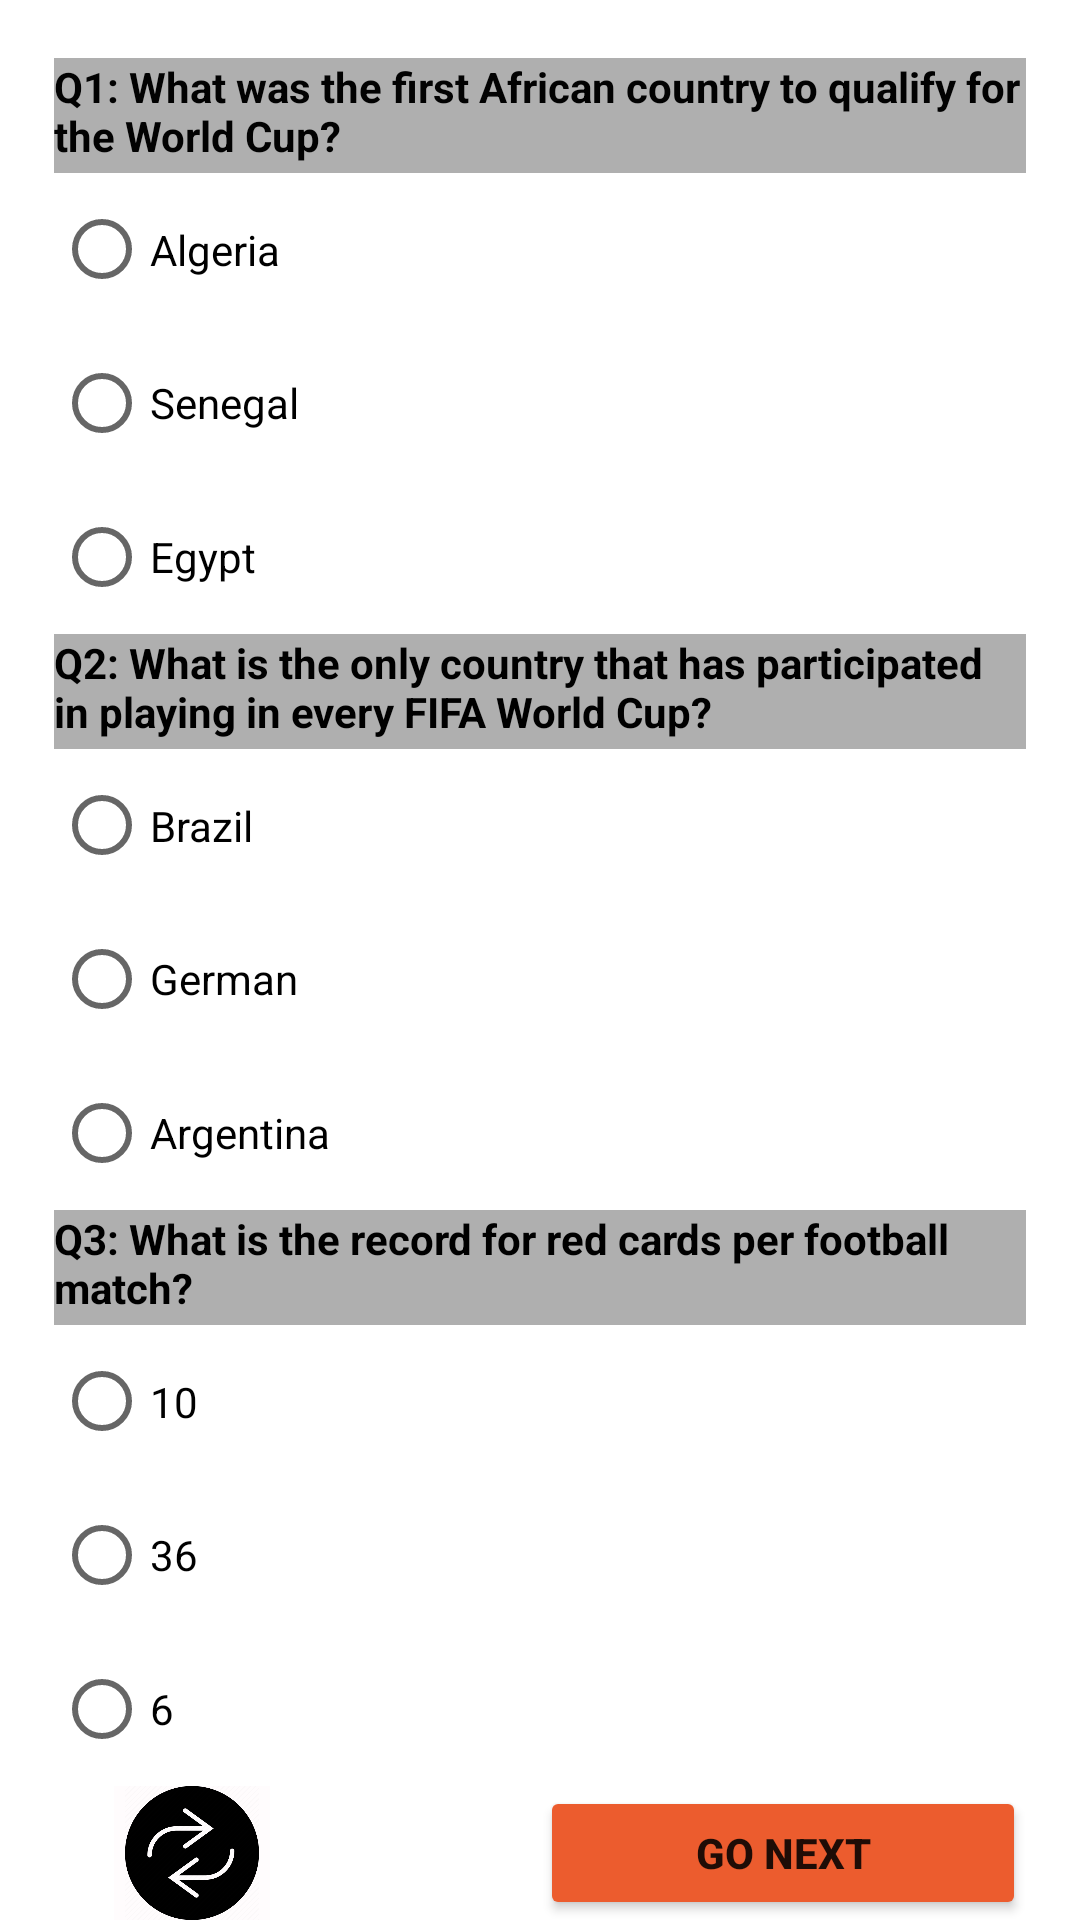

Layout XML and referenced resources for this Android screen:
<!-- AndroidManifest.xml: application theme Theme.DecisionGame -->
<!-- res/layout/fragment_sports_level2.xml -->
<layout xmlns:android="http://schemas.android.com/apk/res/android"
    xmlns:tools="http://schemas.android.com/tools"
    tools:context=".SportsLevel2Fragment"
    xmlns:app="http://schemas.android.com/apk/res-auto">

    <data>

    </data>


    <androidx.constraintlayout.widget.ConstraintLayout
        android:layout_width="match_parent"
        android:layout_height="match_parent">

        <androidx.constraintlayout.widget.Guideline
            android:id="@+id/guideline2"
            android:layout_width="wrap_content"
            android:layout_height="wrap_content"
            android:orientation="horizontal"
            app:layout_constraintGuide_percent="0.03" />

        <androidx.constraintlayout.widget.Guideline
            android:id="@+id/guideline3"
            android:layout_width="wrap_content"
            android:layout_height="wrap_content"
            android:orientation="horizontal"
            app:layout_constraintGuide_percent="0.69" />

        <androidx.constraintlayout.widget.Guideline
            android:id="@+id/guideline4"
            android:layout_width="wrap_content"
            android:layout_height="wrap_content"
            android:orientation="vertical"
            app:layout_constraintGuide_percent="0.05" />

        <androidx.constraintlayout.widget.Guideline
            android:id="@+id/guideline5"
            android:layout_width="wrap_content"
            android:layout_height="wrap_content"
            android:orientation="vertical"
            app:layout_constraintGuide_percent="0.95" />

        <androidx.constraintlayout.widget.Guideline
            android:id="@+id/guideline6"
            android:layout_width="wrap_content"
            android:layout_height="wrap_content"
            android:orientation="horizontal"
            app:layout_constraintGuide_percent="0.33" />

        <androidx.constraintlayout.widget.Guideline
            android:id="@+id/guideline7"
            android:layout_width="wrap_content"
            android:layout_height="wrap_content"
            android:orientation="horizontal"
            app:layout_constraintGuide_percent="0.63" />

        <androidx.constraintlayout.widget.Guideline
            android:id="@+id/guideline8"
            android:layout_width="wrap_content"
            android:layout_height="wrap_content"
            android:orientation="vertical"
            app:layout_constraintGuide_percent="0.5" />

        <androidx.constraintlayout.widget.Guideline
            android:id="@+id/guideline20"
            android:layout_width="wrap_content"
            android:layout_height="wrap_content"
            android:orientation="horizontal"
            app:layout_constraintGuide_percent="0.09" />

        <androidx.constraintlayout.widget.Guideline
            android:id="@+id/guideline21"
            android:layout_width="wrap_content"
            android:layout_height="wrap_content"
            android:orientation="horizontal"
            app:layout_constraintGuide_percent="0.39" />

        <androidx.constraintlayout.widget.Guideline
            android:id="@+id/guideline22"
            android:layout_width="wrap_content"
            android:layout_height="wrap_content"
            android:orientation="horizontal"
            app:layout_constraintGuide_percent="0.93" />


        <TextView
            android:id="@+id/tv1Lv2Sports"
            android:layout_width="0dp"
            android:layout_height="0dp"
            android:background="#AFAFAF"
            android:text="@string/Q1LV2Sports"
            android:textAlignment="textStart"
            android:textAllCaps="false"
            android:textColor="#020202"
            android:textStyle="bold"
            app:layout_constraintBottom_toTopOf="@+id/guideline20"
            app:layout_constraintEnd_toStartOf="@+id/guideline5"
            app:layout_constraintStart_toStartOf="@+id/guideline4"
            app:layout_constraintTop_toTopOf="@+id/guideline2" />

        <TextView
            android:id="@+id/tv2Lv2Sports"
            android:layout_width="0dp"
            android:layout_height="0dp"
            android:background="#AFAFAF"
            android:text="@string/Q2LV2Sports"
            android:textAlignment="textStart"
            android:textAllCaps="false"
            android:textColor="#000000"
            android:textStyle="bold"
            app:layout_constraintBottom_toTopOf="@+id/guideline21"
            app:layout_constraintEnd_toStartOf="@+id/guideline5"
            app:layout_constraintStart_toStartOf="@+id/guideline4"
            app:layout_constraintTop_toTopOf="@+id/guideline6" />

        <TextView
            android:id="@+id/tv3Lv2Sports"
            android:layout_width="0dp"
            android:layout_height="0dp"
            android:background="#AFAFAF"
            android:text="@string/Q3LV2Sports"
            android:textAlignment="textStart"
            android:textAllCaps="false"
            android:textColor="#000000"
            android:textStyle="bold"
            app:layout_constraintBottom_toTopOf="@+id/guideline3"
            app:layout_constraintEnd_toStartOf="@+id/guideline5"
            app:layout_constraintStart_toStartOf="@+id/guideline4"
            app:layout_constraintTop_toTopOf="@+id/guideline7" />

        <ImageView
            android:id="@+id/returnButtonLv2Sports"
            android:layout_width="52dp"
            android:layout_height="0dp"
            android:layout_marginStart="20dp"
            android:background="#FFFCFD"
            android:contentDescription="@string/todo"
            android:src="@drawable/backbuttons"
            app:layout_constraintBottom_toBottomOf="parent"
            app:layout_constraintStart_toStartOf="@+id/guideline4"
            app:layout_constraintTop_toTopOf="@+id/guideline22"
            app:layout_constraintVertical_bias="0.0" />

        <Button
            android:id="@+id/goNextLv2Sports"
            android:layout_width="0dp"
            android:layout_height="0dp"
            android:backgroundTint="#EC5C2E"
            android:text="@string/go_next"
            android:textAlignment="center"
            android:textAllCaps="true"
            android:textStyle="bold"
            app:layout_constraintBottom_toBottomOf="parent"
            app:layout_constraintEnd_toStartOf="@+id/guideline5"
            app:layout_constraintStart_toStartOf="@+id/guideline8"
            app:layout_constraintTop_toTopOf="@+id/guideline22"
            tools:ignore="TouchTargetSizeCheck" />


        <RadioGroup
            android:id="@+id/rGroup1lv2Sports"
            android:layout_width="0dp"
            android:layout_height="0dp"
            app:layout_constraintBottom_toTopOf="@+id/guideline6"
            app:layout_constraintEnd_toStartOf="@+id/guideline5"
            app:layout_constraintStart_toStartOf="@+id/guideline4"
            app:layout_constraintTop_toTopOf="@+id/guideline20">

            <RadioButton
                android:id="@+id/radioButton1lv2Sports"
                android:layout_width="match_parent"
                android:layout_height="wrap_content"
                android:layout_weight="1"
                android:minHeight="48dp"
                android:text="@string/S1C1LV2Sports" />

            <RadioButton
                android:id="@+id/radioButton2lv2Sports"
                android:layout_width="match_parent"
                android:layout_height="wrap_content"
                android:layout_weight="1"
                android:minHeight="48dp"
                android:text="@string/S1C2LV2Sports" />

            <RadioButton
                android:id="@+id/radioButton3lv2Sports"
                android:layout_width="match_parent"
                android:layout_height="wrap_content"
                android:layout_weight="1"
                android:minHeight="48dp"
                android:text="@string/S1C3LV2Sports" />

        </RadioGroup>

        <RadioGroup
            android:layout_width="0dp"
            android:layout_height="0dp"
            android:id="@+id/rGroup2lv2Sports"
            app:layout_constraintBottom_toTopOf="@+id/guideline7"
            app:layout_constraintEnd_toStartOf="@+id/guideline5"
            app:layout_constraintStart_toStartOf="@+id/guideline4"
            app:layout_constraintTop_toTopOf="@+id/guideline21" >

            <RadioButton
                android:id="@+id/radioButton4lv2Sports"
                android:layout_width="match_parent"
                android:layout_height="wrap_content"
                android:layout_weight="1"
                android:minHeight="48dp"
                android:text="@string/S2C1LV2Sports" />

            <RadioButton
                android:id="@+id/radioButton5lv2Sports"
                android:layout_width="match_parent"
                android:layout_height="wrap_content"
                android:layout_weight="1"
                android:minHeight="48dp"
                android:text="@string/S2C2LV2Sports" />

            <RadioButton
                android:id="@+id/radioButton6lv2Sports"
                android:layout_width="match_parent"
                android:layout_height="wrap_content"
                android:layout_weight="1"
                android:minHeight="48dp"
                android:text="@string/S2C3LV2Sports" />

        </RadioGroup>

        <RadioGroup
            android:layout_width="0dp"
            android:layout_height="0dp"
            android:id="@+id/rGroup3lv2Sports"
            app:layout_constraintBottom_toTopOf="@+id/guideline22"
            app:layout_constraintEnd_toStartOf="@+id/guideline5"
            app:layout_constraintStart_toStartOf="@+id/guideline4"
            app:layout_constraintTop_toTopOf="@+id/guideline3" >

            <RadioButton
                android:id="@+id/radioButton7lv2Sports"
                android:layout_width="match_parent"
                android:layout_height="wrap_content"
                android:layout_weight="1"
                android:minHeight="48dp"
                android:text="@string/S3C1LV2Sports" />

            <RadioButton
                android:id="@+id/radioButton8lv2Sports"
                android:layout_width="match_parent"
                android:layout_height="wrap_content"
                android:layout_weight="1"
                android:minHeight="48dp"
                android:text="@string/S3C2LV2Sports" />

            <RadioButton
                android:id="@+id/radioButton9lv2Sports"
                android:layout_width="match_parent"
                android:layout_height="wrap_content"
                android:layout_weight="1"
                android:minHeight="48dp"
                android:text="@string/S3C3LV2Sports" />
        </RadioGroup>


    </androidx.constraintlayout.widget.ConstraintLayout>
</layout>
<!-- resources referenced by this layout -->
<resources>
  <!-- drawable backbuttons: png bitmap (drawable-v24, 22851 bytes) -->
  <string name="Q1LV2Sports" translatable="false">Q1: What was the first African country to qualify for the World Cup? </string>
  <string name="Q2LV2Sports" translatable="false">Q2: What is the only country that has participated in playing in every FIFA World Cup? </string>
  <string name="Q3LV2Sports" translatable="false">Q3: What is the record for red cards per football match? </string>
  <string name="S1C1LV2Sports" translatable="false"> Algeria </string>
  <string name="S1C2LV2Sports" translatable="false"> Senegal </string>
      //true
  <string name="S1C3LV2Sports" translatable="false"> Egypt </string>
      //true
  <string name="S2C1LV2Sports" translatable="false"> Brazil </string>
  <string name="S2C2LV2Sports" translatable="false"> German </string>
  <string name="S2C3LV2Sports" translatable="false"> Argentina </string>
  <string name="S3C1LV2Sports" translatable="false"> 10 </string>
      //true
  <string name="S3C2LV2Sports" translatable="false"> 36 </string>
  <string name="S3C3LV2Sports" translatable="false"> 6 </string>
  <string name="go_next" translatable="false"> GO NEXT </string>
  <string name="todo" translatable="false">TODO</string>
  <style name="Theme.DecisionGame" parent="Theme.MaterialComponents.DayNight.DarkActionBar">
          
          <item name="colorPrimary">@color/black</item>
          <item name="colorPrimaryVariant">@color/purple_700</item>
          <item name="colorOnPrimary">@color/white</item>
          
          <item name="colorSecondary">@color/teal_200</item>
          <item name="colorSecondaryVariant">@color/teal_700</item>
          <item name="colorOnSecondary">@color/black</item>
          
          <item name="android:statusBarColor">?attr/colorPrimaryVariant</item>
          
      </style>
  <!-- not gathered from this repository: default colours our renderer supplied (Android Studio template values) -->
  <color name="purple_700">#FF3700B3</color>
  <color name="teal_200">#FF03DAC5</color>
  <color name="teal_700">#FF018786</color>
  <color name="black">#FF000000</color>
  <color name="white">#FFFFFFFF</color>
</resources>
